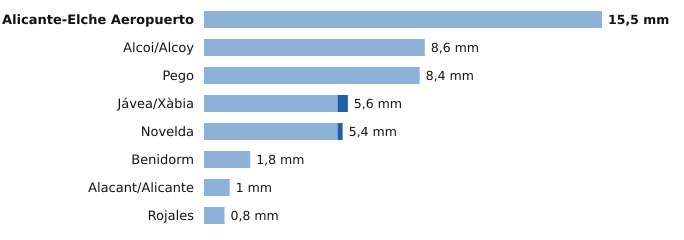

Values plotted in this chart, from the file beside it:
estacion, provincia, indicativo, mm_6_dias_anteriores, mm_hoy, mm_7_dias, horas_de_hoy
Alicante-Elche Aeropuerto, Alicante, 8019, 15.5, 0.0, 15.5, 9
Alcoi/Alcoy, Alicante, 8059C, 8.6, 0.0, 8.6, 9
Pego, Alicante, 8057C, 8.4, 0.0, 8.4, 8
Jávea/Xàbia, Alicante, 8050X, 5.2, 0.4, 5.6, 9
Novelda, Alicante, 8013X, 5.2, 0.2, 5.4, 9
Benidorm, Alicante, 8036Y, 1.8, 0.0, 1.8, 8
Alacant/Alicante, Alicante, 8025, 1.0, 0.0, 1.0, 9
Rojales, Alicante, 7261X, 0.8, 0.0, 0.8, 8
